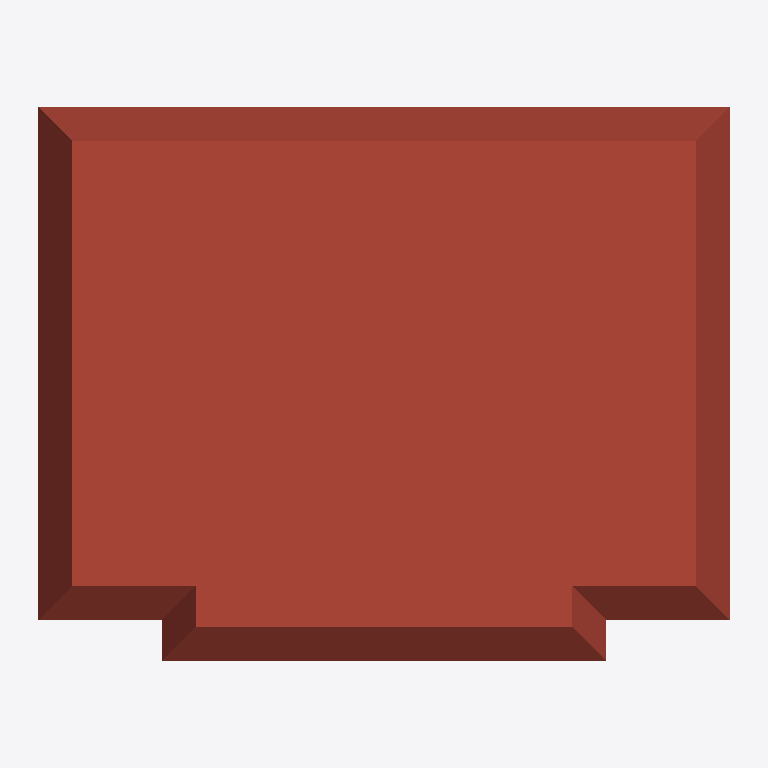
Plan cut of the same IFC building model at storey '03_Toit 1' (level 9.50 m, cut at 10.90 m), seen from above with north up, elements coloured by IFC class: 2 roofs (red-brown). Cut surfaces are drawn darker.
Extent 25.9 m × 20.9 m × 10.7 m (x, y, z). Storeys (4): 00_RDC at 0.00 m; 01_R+1 at 3.50 m; 02_R+2 at 7.00 m; 03_Toit 1 at 9.50 m. Elements (159): 47 IfcFlowTerminal, 40 IfcWallStandardCase, 28 IfcWindow, 15 IfcDoor, 8 IfcBuildingElementProxy, 6 IfcSlab, 4 IfcCovering, 4 IfcRailing, 2 IfcFlowSegment, 2 IfcRoof, 2 IfcStair, 1 IfcFurnishingElement.

HEADER;
FILE_DESCRIPTION(('ViewDefinition [CoordinationView_V2.0]'),'2;1');
FILE_NAME('0001','2019-08-17T19:03:45',(''),(''),'The EXPRESS Data Manager Version 5.02.0100.07 : 28 Aug 2013','20190327_2315(x64) - Exporter 20.0.0.377 - Interface utilisateur alternative 20.0.0.377','');
FILE_SCHEMA(('IFC2X3'));
ENDSEC;
DATA;
#105=IFCPROJECT('0AMg7rS_f6cgCBSt5AvY2b',#41,'0001',$,$,'Nom du projet','Etat du projet',(#97),#92);
#78802=IFCSITE('0AMg7rS_f6cgCBSt5AvY2d',#41,'Default',$,$,#78799,$,$,.ELEMENT.,$,$,$,$,$);
#115=IFCBUILDING('0AMg7rS_f6cgCBSt5AvY2a',#41,'',$,$,#32,$,'',.ELEMENT.,$,$,$);
#148=IFCBUILDINGSTOREY('0AMg7rS_f6cgCBSt6r6Tus',#41,'00_RDC',$,'Niveau:Pointe 8 mm',#147,$,'00_RDC',.ELEMENT.,0.0);
#154=IFCBUILDINGSTOREY('0AMg7rS_f6cgCBSt6r6TLw',#41,'01_R+1',$,'Niveau:Pointe 8 mm',#153,$,'01_R+1',.ELEMENT.,3500.0);
#160=IFCBUILDINGSTOREY('0AMg7rS_f6cgCBSt6r6_KL',#41,'02_R+2',$,'Niveau:Pointe 8 mm',#159,$,'02_R+2',.ELEMENT.,7000.0);
#166=IFCBUILDINGSTOREY('0AMg7rS_f6cgCBSt6r6Wy9',#41,'03_Toit 1',$,'Niveau:Pointe 8 mm',#165,$,'03_Toit 1',.ELEMENT.,9500.0);
#74414=IFCROOF('05ED$FYHz0GBy3z2zneE8S',#41,'Toit de base:Toit 1:453292',$,'Toit de base:Toit 1',#74410,$,'453292',.NOTDEFINED.);
#72997=IFCROOF('05ED$FYHz0GBy3z2zneE4i',#41,'Toit de base:Toit 1:453020',$,'Toit de base:Toit 1',#72782,#72995,'453020',.NOTDEFINED.);
ENDSEC;